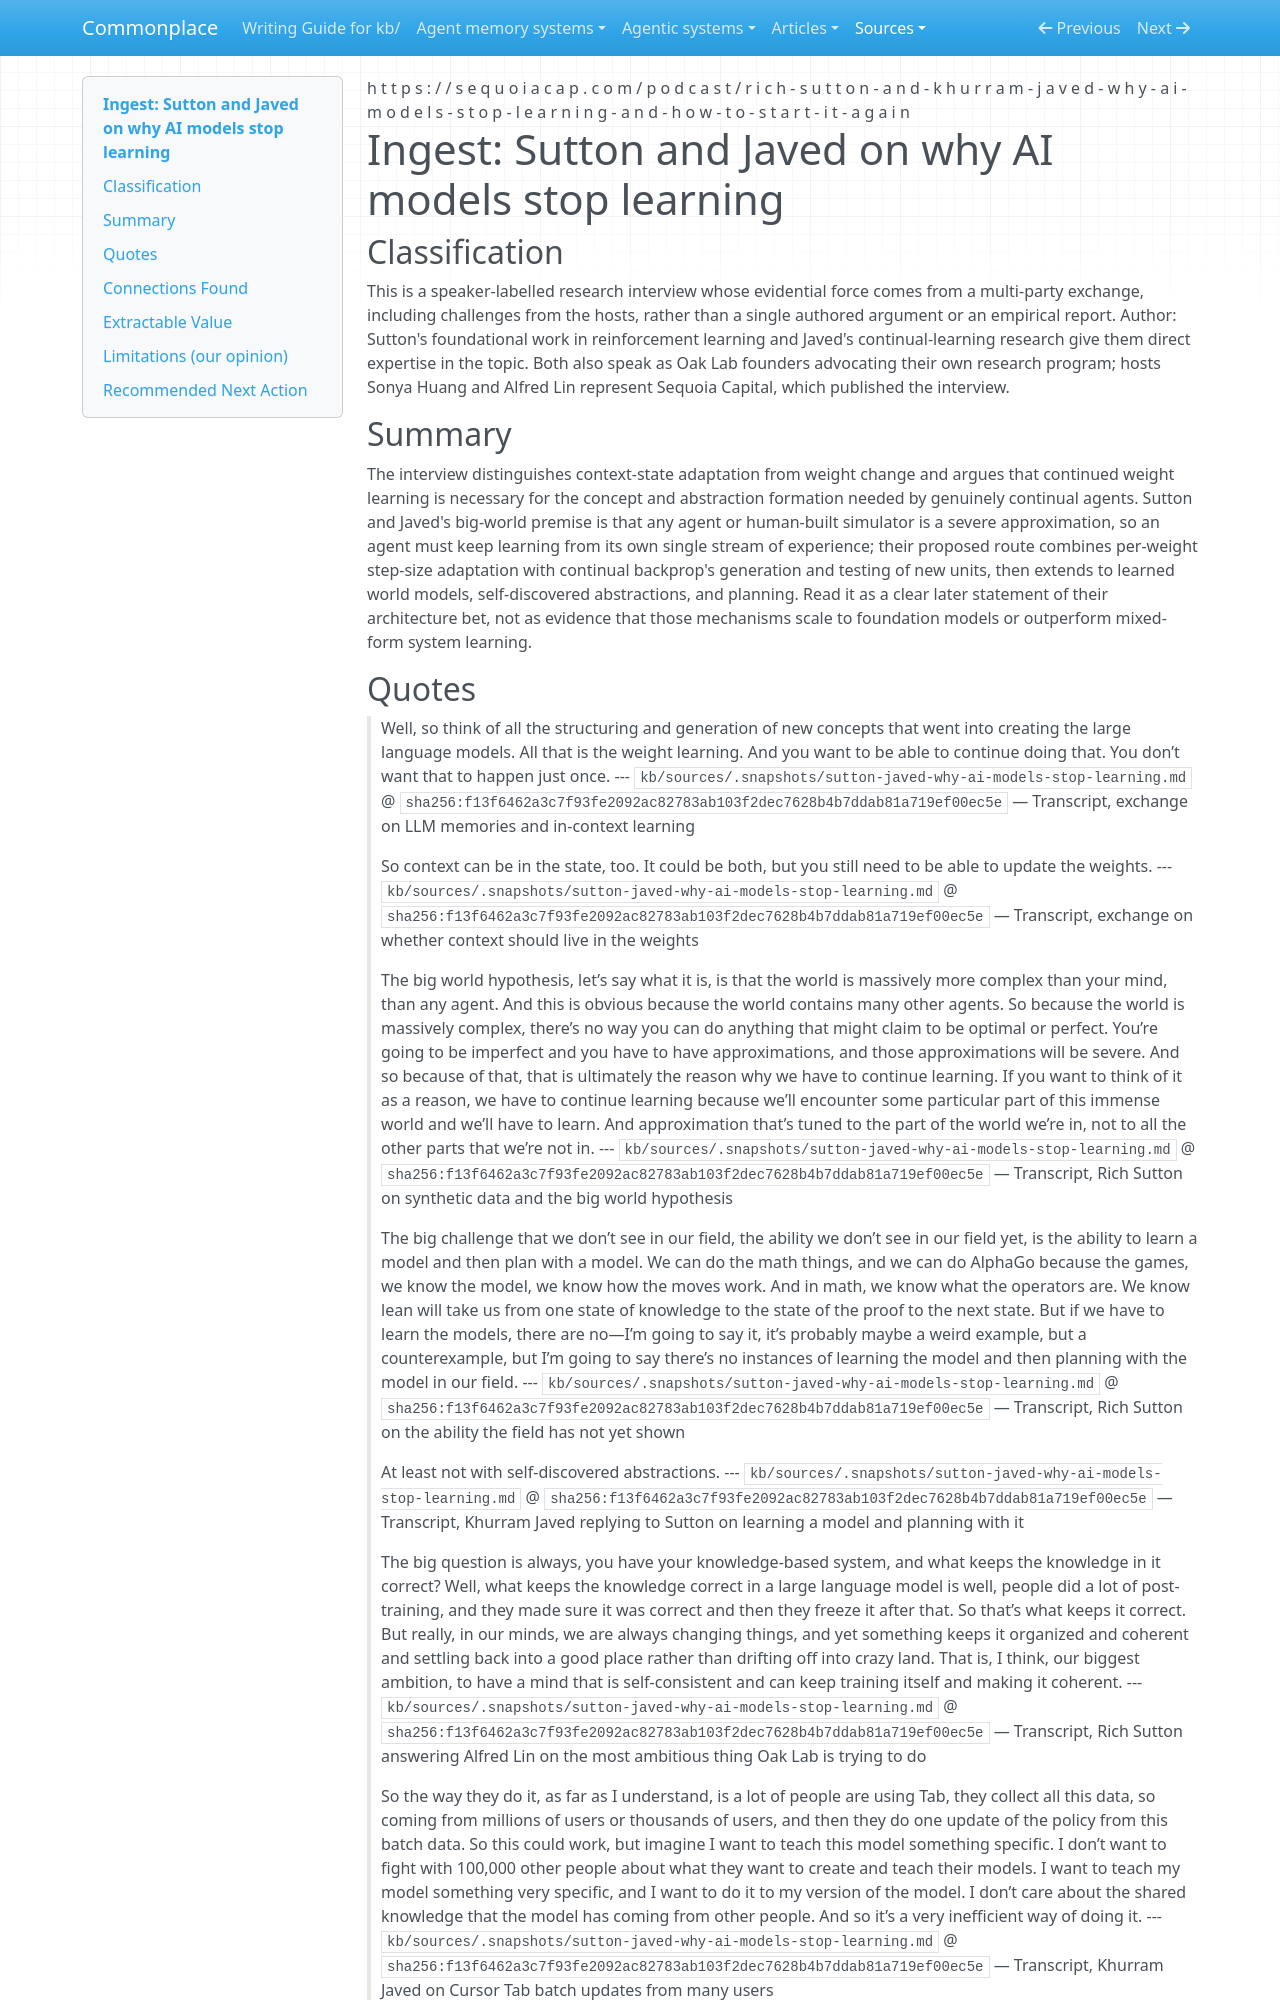

repository: zby/commonplace · page: sources/sutton-javed-why-ai-models-stop-learning.ingest/index.html · generator: mkdocs

---
description: "Sutton and Javed argue that context-state adaptation cannot replace continual weight learning, posing a counterpoint to Commonplace's whole-system account."
source: https://sequoiacap.com/podcast/rich-sutton-and-khurram-javed-why-ai-models-stop-learning-and-how-to-start-it-again
captured: "2026-08-26"
capture: trafilatura
capture_scope: full-source
genre: conversation-thread
snapshot_sha256: f13f6462a3c7f93fe2092ac82783ab103f2dec7628b4b7ddab81a719ef00ec5e
ingested: "2026-08-26"
type: types/ingest-report.md
domains: [continual-learning, reinforcement-learning, representational-form, agent-architecture]
tags: [continual-learning, learning-theory]
---

# Ingest: Sutton and Javed on why AI models stop learning

## Classification

This is a speaker-labelled research interview whose evidential force comes from a multi-party exchange, including challenges from the hosts, rather than a single authored argument or an empirical report.
Author: Sutton's foundational work in reinforcement learning and Javed's continual-learning research give them direct expertise in the topic. Both also speak as Oak Lab founders advocating their own research program; hosts Sonya Huang and Alfred Lin represent Sequoia Capital, which published the interview.

## Summary

The interview distinguishes context-state adaptation from weight change and argues that continued weight learning is necessary for the concept and abstraction formation needed by genuinely continual agents. Sutton and Javed's big-world premise is that any agent or human-built simulator is a severe approximation, so an agent must keep learning from its own single stream of experience; their proposed route combines per-weight step-size adaptation with continual backprop's generation and testing of new units, then extends to learned world models, self-discovered abstractions, and planning. Read it as a clear later statement of their architecture bet, not as evidence that those mechanisms scale to foundation models or outperform mixed-form system learning.
